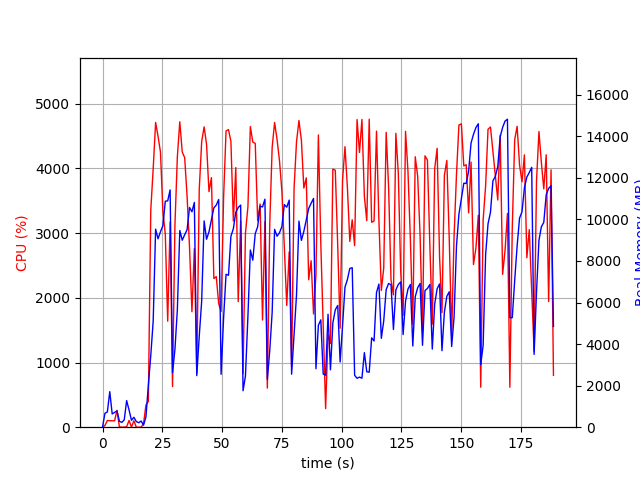

The table this chart was drawn from, first rows:
elapsed_time, nproc, cpu, mem_real, mem_virtual
3.7670135498046875e-05, 1, 0.0, 9.922, 3192
1.006, 7, 26.8, 671.3, 3478
2.014, 4, 103.3, 732, 2772
3.021, 11, 101.0, 1710, 5951
4.031, 3, 99.2, 638.3, 2357
5.039, 3, 100.2, 711.8, 2357
6.047, 4, 261.5, 785.4, 3056
7.057, 3, 2.0, 284.8, 1829
8.065, 3, 2.0, 232.7, 1785
9.073, 3, 0.0, 355, 1920
10.08, 10, 7.9, 1280, 4752
11.09, 7, 104.3, 827.1, 3425
12.1, 3, 2.0, 331.8, 1929
13.11, 3, 100.2, 476.7, 2093
14.11, 3, 1.0, 272.4, 1849
15.12, 3, 1.0, 214.5, 1812
16.13, 3, 0.0, 298, 1955
17.14, 1, 53.5, 101.3, 687.4
18.15, 1, 344.1, 497.2, 4866
19.16, 1, 398.1, 2020, 9146
20.16, 1, 3353, 3450, 10986
21.18, 1, 3994, 5099, 11042
22.19, 1, 4710, 9531, 19913
23.21, 1, 4497, 9067, 20292
24.22, 1, 4254, 9409, 20356
25.23, 1, 3340, 9698, 20356
26.24, 1, 2984, 10875, 20436
27.25, 1, 1639, 10894, 20436
28.26, 1, 3171, 11421, 20436
29.27, 1, 628.3, 2623, 20532
30.27, 1, 3129, 3755, 20532
31.28, 1, 4180, 5658, 20532
32.3, 1, 4721, 9467, 21118
33.33, 1, 4254, 8999, 21118
34.35, 1, 4167, 9262, 21118
35.36, 1, 3563, 9509, 21118
36.37, 1, 2781, 10576, 21118
37.38, 1, 1785, 10367, 21118
38.39, 1, 2761, 10820, 21118
39.4, 1, 831.5, 2482, 21118
40.44, 1, 3674, 4378, 21118
41.45, 1, 4414, 6071, 21128
42.47, 1, 4643, 9927, 21430
43.49, 1, 4373, 9045, 21430
44.51, 1, 3641, 9404, 21430
45.53, 1, 3858, 9970, 21430
46.55, 1, 2299, 10556, 21430
47.56, 1, 2328, 10691, 21430
48.57, 1, 1910, 10959, 21430
49.58, 1, 1790, 2547, 21430
50.63, 1, 3559, 5266, 21430
51.65, 1, 4579, 7360, 21430
52.67, 1, 4600, 7310, 21630
53.68, 1, 4415, 9189, 21630
54.7, 1, 3190, 9553, 21630
55.72, 1, 4013, 10345, 21630
56.74, 1, 1941, 10573, 21630
57.75, 1, 3188, 10690, 21630
58.75, 1, 827.8, 1757, 22142
59.76, 1, 2998, 2465, 21630
... 127 more rows
